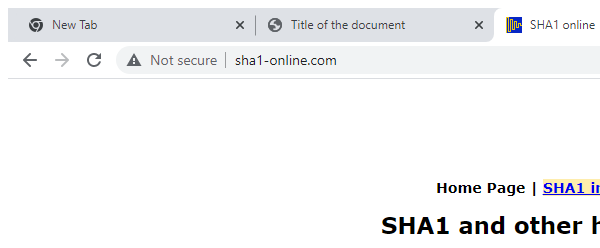
Task: CalculateClientSecurityHash
Workflow: SHA1Online_GetHashCode

Step 1: Attach Browser SHA1 online in window '*SHA1 online*' (chrome.exe)

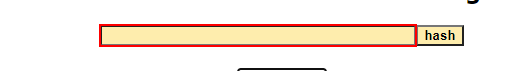
Step 2: type "in_strCombination" into the text box

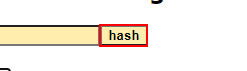
Step 3: click on the text box

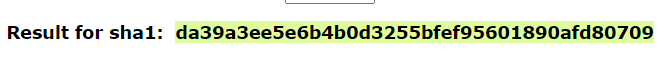
Step 4: get-text
